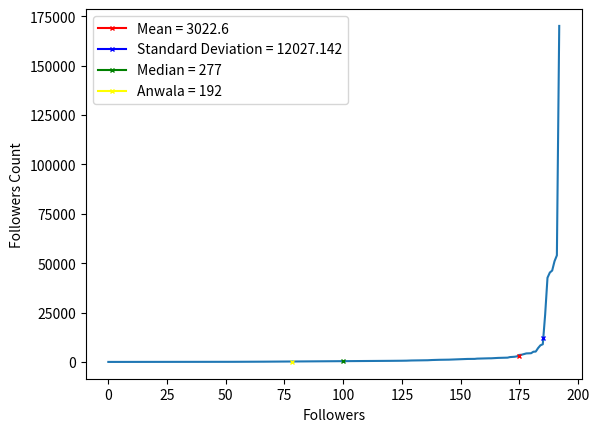

This chart was generated by the following Python code:
import operator
from collections import Counter
import numpy as np
import matplotlib.pyplot as plt
from statistics import median
import math

stdev = 0
x = [0,0,1,2,2,2,4,4,4,6,6,7,7,9,10,11,13,13,13,15,15,17,18,19,19,20,20,20,21,21,22,23,26,26,32,32,33,34,36,36,38,38,41,41,42,42,42,42,46,50,53,53,55,56,57,64,74,79,82,91,94,96,106,113,115,122,123,130,135,143,144,147,151,152,152,153,156,169,175,188,192,200,201,203,210,215,227,227,236,244,245,259,261,262,265,270,277,290,292,307,320,322,323,330,358,366,370,378,387,392,411,423,429,433,435,455,477,477,515,526,546,567,567,576,598,600,611,636,705,726,743,746,750,759,827,841,852,928,969,1017,1038,1073,1081,1118,1139,1146,1197,1248,1291,1305,1416,1443,1502,1509,1520,1528,1537,1663,1704,1753,1776,1825,1828,1832,1910,2023,2034,2054,2062,2120,2162,2444,2526,2616,2827,3535,3641,3981,4305,4362,4399,5165,5241,7015,8420,8934,23895,42611,45240,46264,51001,53951,170109]

mean = np.mean(x)
y = max(x)
anwala = 192 
count = len(x)
stdev += ((y) - mean)**2
stdev = math.sqrt(stdev/count)
med = median(x)
print(y)
print(anwala)
print(stdev)
print(med)
print(mean)
plt.plot(x)
plt.plot([175],mean,marker='x',markersize=3, color='red',label='Mean = 3022.6')
plt.plot([185],stdev,marker='x',markersize=3, color='blue',label='Standard Deviation = 12027.142')
plt.plot([100],med,marker='x',markersize=3, color='green',label='Median = 277')
plt.plot([78],anwala,marker='x',markersize=3, color='yellow',label='Anwala = 192')
plt.legend()
plt.ylabel('Followers Count')
plt.xlabel('Followers')
plt.show()

